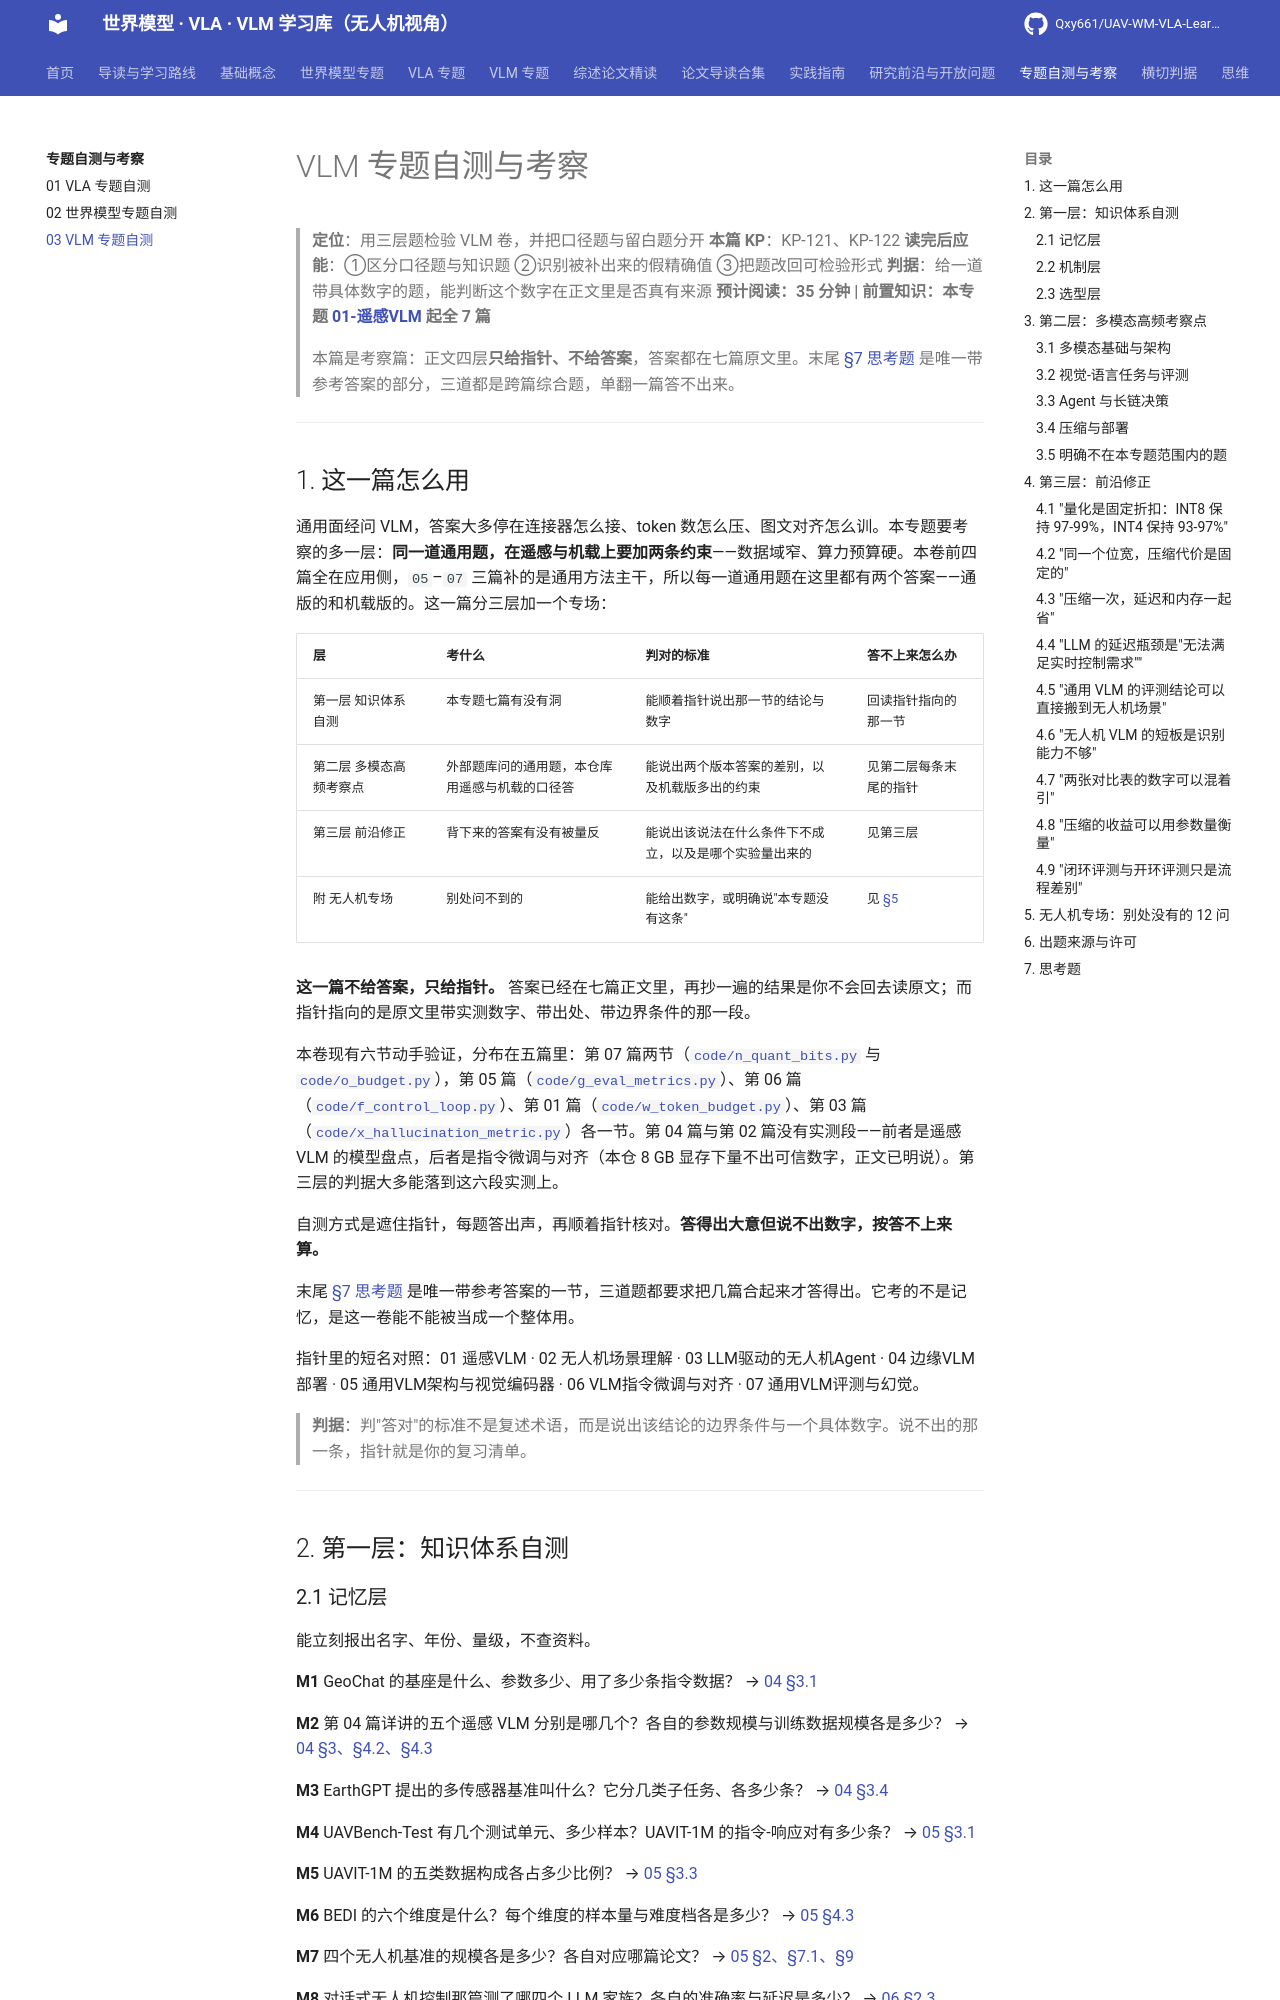

repository: Qxy661/UAV-WM-VLA-Learning · page: docs/09-专题自测与考察/03-VLM专题自测.html · generator: mkdocs

# VLM 专题自测与考察

> **定位**：用三层题检验 VLM 卷，并把口径题与留白题分开
> **本篇 KP**：KP-121、KP-122
> **读完后应能**：①区分口径题与知识题 ②识别被补出来的假精确值 ③把题改回可检验形式
> **判据**：给一道带具体数字的题，能判断这个数字在正文里是否真有来源
> **预计阅读：35 分钟 | 前置知识：本专题 [01-遥感VLM](../04-VLM专题/04-遥感VLM.md) 起全 7 篇**
>
> 本篇是考察篇：正文四层**只给指针、不给答案**，答案都在七篇原文里。末尾 [§7 思考题](#7-思考题) 是唯一带参考答案的部分，三道都是跨篇综合题，单翻一篇答不出来。

---

## 1. 这一篇怎么用

通用面经问 VLM，答案大多停在连接器怎么接、token 数怎么压、图文对齐怎么训。本专题要考察的多一层：**同一道通用题，在遥感与机载上要加两条约束**——数据域窄、算力预算硬。本卷前四篇全在应用侧，`05`–`07` 三篇补的是通用方法主干，所以每一道通用题在这里都有两个答案——通版的和机载版的。这一篇分三层加一个专场：

| 层 | 考什么 | 判对的标准 | 答不上来怎么办 |
|---|---|---|---|
| 第一层 知识体系自测 | 本专题七篇有没有洞 | 能顺着指针说出那一节的结论与数字 | 回读指针指向的那一节 |
| 第二层 多模态高频考察点 | 外部题库问的通用题，本仓库用遥感与机载的口径答 | 能说出两个版本答案的差别，以及机载版多出的约束 | 见第二层每条末尾的指针 |
| 第三层 前沿修正 | 背下来的答案有没有被量反 | 能说出该说法在什么条件下不成立，以及是哪个实验量出来的 | 见第三层 |
| 附 无人机专场 | 别处问不到的 | 能给出数字，或明确说"本专题没有这条" | 见 [§5](#5-无人机专场别处没有的-12-问) |

**这一篇不给答案，只给指针。** 答案已经在七篇正文里，再抄一遍的结果是你不会回去读原文；而指针指向的是原文里带实测数字、带出处、带边界条件的那一段。

本卷现有六节动手验证，分布在五篇里：第 07 篇两节（[`code/n_quant_bits.py`](../../code/n_quant_bits.py) 与 [`code/o_budget.py`](../../code/o_budget.py)），第 05 篇（[`code/g_eval_metrics.py`](../../code/g_eval_metrics.py)）、第 06 篇（[`code/f_control_loop.py`](../../code/f_control_loop.py)）、第 01 篇（[`code/w_token_budget.py`](../../code/w_token_budget.py)）、第 03 篇（[`code/x_hallucination_metric.py`](../../code/x_hallucination_metric.py)）各一节。第 04 篇与第 02 篇没有实测段——前者是遥感 VLM 的模型盘点，后者是指令微调与对齐（本仓 8 GB 显存下量不出可信数字，正文已明说）。第三层的判据大多能落到这六段实测上。

自测方式是遮住指针，每题答出声，再顺着指针核对。**答得出大意但说不出数字，按答不上来算。**

末尾 [§7 思考题](#7-思考题) 是唯一带参考答案的一节，三道题都要求把几篇合起来才答得出。它考的不是记忆，是这一卷能不能被当成一个整体用。

指针里的短名对照：01 遥感VLM · 02 无人机场景理解 · 03 LLM驱动的无人机Agent · 04 边缘VLM部署 · 05 通用VLM架构与视觉编码器 · 06 VLM指令微调与对齐 · 07 通用VLM评测与幻觉。

> **判据**：判"答对"的标准不是复述术语，而是说出该结论的边界条件与一个具体数字。说不出的那一条，指针就是你的复习清单。

---

## 2. 第一层：知识体系自测

### 2.1 记忆层

能立刻报出名字、年份、量级，不查资料。

**M1** GeoChat 的基座是什么、参数多少、用了多少条指令数据？ → [04 §3.1](../04-VLM专题/04-遥感VLM.md)

**M2** 第 04 篇详讲的五个遥感 VLM 分别是哪几个？各自的参数规模与训练数据规模各是多少？ → [04 §3、§4.2、§4.3](../04-VLM专题/04-遥感VLM.md)

**M3** EarthGPT 提出的多传感器基准叫什么？它分几类子任务、各多少条？ → [04 §3.4](../04-VLM专题/04-遥感VLM.md)

**M4** UAVBench-Test 有几个测试单元、多少样本？UAVIT-1M 的指令-响应对有多少条？ → [05 §3.1](../04-VLM专题/05-无人机场景理解.md)

**M5** UAVIT-1M 的五类数据构成各占多少比例？ → [05 §3.3](../04-VLM专题/05-无人机场景理解.md)

**M6** BEDI 的六个维度是什么？每个维度的样本量与难度档各是多少？ → [05 §4.3](../04-VLM专题/05-无人机场景理解.md)

**M7** 四个无人机基准的规模各是多少？各自对应哪篇论文？ → [05 §2、§7.1、§9](../04-VLM专题/05-无人机场景理解.md)

**M8** 对话式无人机控制那篇测了哪四个 LLM 家族？各自的准确率与延迟是多少？ → [06 §2.3](../04-VLM专题/06-LLM驱动的无人机Agent.md)

**M9** Edge-Optimized BLIP-2 在冻结的 BLIP-2 外面挂了哪两个检测器？它自己报的峰值显存是多少？ → [07 §4.1](../04-VLM专题/07-边缘VLM部署.md)

**M10** 量化位宽与精度的那张折算表，FP32 / FP16 / INT8 / INT4 四行的体积、加速比、精度保持各是多少？ → [07 §3.2](../04-VLM专题/07-边缘VLM部署.md)

> **判据**：这一层的题只有一个答案，答错说明那一节没读或读串了篇。十题里错两题以上，先回读再往下。
